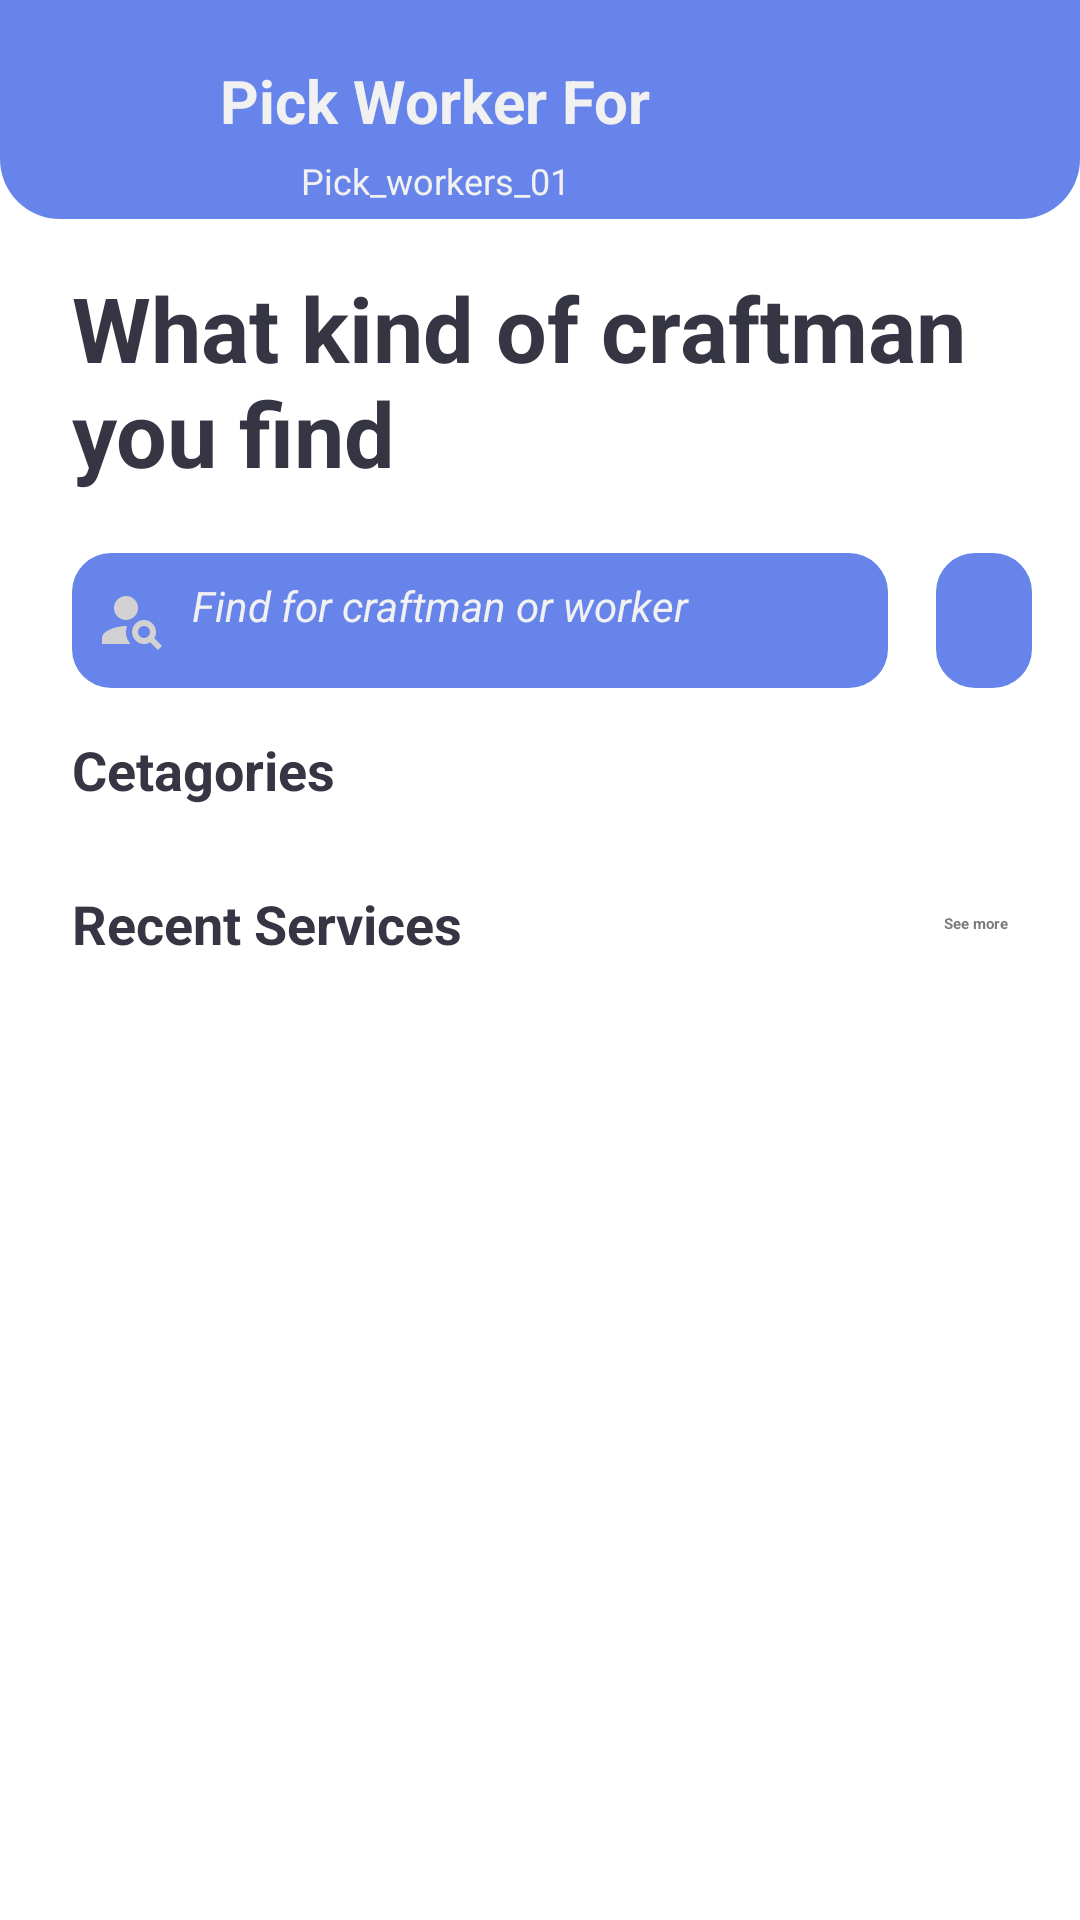

This screen was rendered from an Android layout file. Write that file and the resources it references.
<!-- AndroidManifest.xml: application theme Theme.PickWorkers -->
<!-- res/layout/fragment_first.xml -->
<?xml version="1.0" encoding="utf-8"?>
<androidx.constraintlayout.widget.ConstraintLayout xmlns:android="http://schemas.android.com/apk/res/android"
    xmlns:app="http://schemas.android.com/apk/res-auto"
    xmlns:tools="http://schemas.android.com/tools"
    android:layout_width="match_parent"
    android:layout_height="match_parent"
    tools:context=".Activity.firstFragment">

    <ScrollView
        android:id="@+id/scrollView2"
        android:layout_width="match_parent"
        android:layout_height="0dp"
        app:layout_constraintBottom_toBottomOf="parent"
        app:layout_constraintEnd_toEndOf="parent"
        app:layout_constraintStart_toStartOf="parent"
        app:layout_constraintTop_toTopOf="parent">

        <LinearLayout
            android:layout_width="match_parent"
            android:layout_height="wrap_content"
            android:orientation="vertical">

            <androidx.constraintlayout.widget.ConstraintLayout
                android:layout_width="match_parent"
                android:layout_height="0dp"
                android:layout_weight="1">
                <androidx.constraintlayout.widget.ConstraintLayout
                    android:id="@+id/line1"
                    android:background="@drawable/header"
                    android:layout_width="match_parent"
                    android:layout_height="wrap_content"
                    android:layout_marginTop="20dp"
                    android:orientation="horizontal"
                    app:layout_constraintStart_toStartOf="parent">

                    <ImageView
                        android:id="@+id/profileimageView"
                        android:layout_width="46dp"
                        android:layout_height="53dp"
                        android:layout_marginTop="20dp"
                        android:layout_marginEnd="24dp"
                        android:layout_marginBottom="10dp"
                        app:layout_constraintEnd_toEndOf="parent"
                        app:layout_constraintTop_toTopOf="parent"
                        app:srcCompat="@drawable/profile" />

                    <TextView
                        android:id="@+id/textView"
                        android:layout_width="wrap_content"
                        android:layout_height="wrap_content"
                        android:text="Pick Worker For"
                        android:textColor="@color/cardText_color"
                        android:textSize="20dp"
                        android:textStyle="bold"
                        app:layout_constraintEnd_toStartOf="@+id/profileimageView"
                        app:layout_constraintStart_toStartOf="parent"
                        app:layout_constraintTop_toTopOf="@+id/profileimageView" />

                    <TextView
                        android:id="@+id/textView2"
                        android:layout_width="wrap_content"
                        android:layout_height="wrap_content"
                        android:text="Pick_workers_01"
                        android:textColor="@color/cardText_color"
                        android:textSize="12dp"
                        app:layout_constraintBottom_toBottomOf="@+id/profileimageView"
                        app:layout_constraintEnd_toEndOf="@+id/textView"
                        app:layout_constraintStart_toStartOf="@+id/textView"
                        app:layout_constraintTop_toBottomOf="@+id/textView" />
                </androidx.constraintlayout.widget.ConstraintLayout>



                <TextView
                    android:id="@+id/textView3"
                    android:layout_width="match_parent"
                    android:layout_height="wrap_content"
                    android:layout_marginStart="24dp"
                    android:layout_marginTop="16dp"
                    android:text="What kind of craftman you find"
                    android:textColor="#353544"
                    android:textSize="30sp"
                    android:textStyle="bold"
                    app:layout_constraintStart_toStartOf="parent"
                    app:layout_constraintTop_toBottomOf="@+id/line1" />

                <LinearLayout
                    android:id="@+id/linearLayout"
                    android:layout_width="match_parent"
                    android:layout_height="wrap_content"
                    android:layout_marginStart="24dp"
                    android:layout_marginTop="20dp"
                    android:orientation="horizontal"
                    app:layout_constraintStart_toStartOf="parent"
                    app:layout_constraintTop_toBottomOf="@+id/textView3">

                    <EditText
                        android:id="@+id/editTextTextPersonName"
                        android:layout_width="wrap_content"
                        android:layout_height="45dp"
                        android:layout_marginEnd="16dp"
                        android:layout_weight="1"
                        android:background="@drawable/edittext_background"
                        android:drawableStart="@drawable/baseline_person_search_24"
                        android:drawablePadding="8dp"
                        android:ems="10"
                        android:inputType="textPersonName"
                        android:padding="8dp"
                        android:hint="Find for craftman or worker"
                        android:textColor="@color/cardText_color"
                        android:textColorHint="@color/cardText_color"
                        android:textSize="14sp"
                        android:textStyle="italic" />

                    <androidx.constraintlayout.widget.ConstraintLayout
                        android:layout_width="wrap_content"
                        android:layout_height="match_parent"
                        android:layout_marginEnd="16dp"
                        android:background="@drawable/edittext_background">

                        <ImageView
                            android:id="@+id/imageView2"
                            android:layout_width="wrap_content"
                            android:layout_height="wrap_content"
                            android:layout_marginStart="16dp"
                            android:layout_marginEnd="16dp"
                            android:background="@drawable/edittext_background"
                            app:layout_constraintBottom_toBottomOf="parent"
                            app:layout_constraintEnd_toEndOf="parent"
                            app:layout_constraintStart_toStartOf="parent"
                            app:layout_constraintTop_toTopOf="parent"
                            app:srcCompat="@drawable/baseline_filter_list_24" />

                    </androidx.constraintlayout.widget.ConstraintLayout>

                </LinearLayout>

                <TextView
                    android:id="@+id/cat_text"
                    android:layout_width="wrap_content"
                    android:layout_height="wrap_content"
                    android:layout_marginTop="15dp"
                    android:text="Cetagories"
                    android:textColor="#353544"
                    android:textSize="18sp"
                    android:textStyle="bold"
                    app:layout_constraintBottom_toTopOf="@+id/view1"
                    app:layout_constraintStart_toStartOf="@+id/linearLayout"
                    app:layout_constraintTop_toBottomOf="@+id/linearLayout" />

                <androidx.recyclerview.widget.RecyclerView
                    android:id="@+id/view1"
                    android:layout_width="match_parent"
                    android:layout_height="0dp"
                    android:layout_marginTop="12dp"
                    android:clipToPadding="false"
                    android:paddingStart="22dp"
                    android:paddingEnd="22dp"
                    app:layout_constraintTop_toBottomOf="@+id/cat_text"
                    tools:layout_editor_absoluteX="0dp" />

                <TextView
                    android:id="@+id/textView4"
                    android:layout_width="wrap_content"
                    android:layout_height="wrap_content"
                    android:layout_marginStart="24dp"
                    android:layout_marginTop="15dp"
                    android:text="Recent Services"
                    android:textColor="#353544"
                    android:textSize="18sp"
                    android:textStyle="bold"
                    app:layout_constraintStart_toStartOf="parent"
                    app:layout_constraintTop_toBottomOf="@+id/view1" />

                <TextView
                    android:id="@+id/textView5"
                    android:layout_width="wrap_content"
                    android:layout_height="wrap_content"
                    android:layout_marginEnd="24dp"
                    android:text="See more"
                    android:textColor="#7C7C7C"
                    android:textStyle="bold"
                    app:layout_constraintBottom_toBottomOf="@+id/textView4"
                    app:layout_constraintEnd_toEndOf="parent"
                    app:layout_constraintTop_toTopOf="@+id/textView4" />

                <androidx.recyclerview.widget.RecyclerView
                    android:id="@+id/view2"
                    android:layout_width="match_parent"
                    android:layout_height="wrap_content"
                    android:layout_marginTop="15dp"
                    android:clipToPadding="false"
                    android:paddingStart="24dp"
                    android:paddingEnd="24dp"
                    app:layout_constraintEnd_toEndOf="parent"
                    app:layout_constraintHorizontal_bias="0.0"
                    app:layout_constraintStart_toStartOf="parent"
                    app:layout_constraintTop_toBottomOf="@+id/textView4" />

            </androidx.constraintlayout.widget.ConstraintLayout>
        </LinearLayout>
    </ScrollView>


</androidx.constraintlayout.widget.ConstraintLayout>
<!-- resources referenced by this layout -->
<resources>
  <color name="cardText_color">#F1F1F1</color>
  <!-- drawable baseline_filter_list_24 (drawable) -->
  <vector android:height="24dp" android:tint="#D2D2D2"
      android:viewportHeight="24" android:viewportWidth="24"
      android:width="24dp" xmlns:android="http://schemas.android.com/apk/res/android">
      <path android:fillColor="@android:color/white" android:pathData="M10,18h4v-2h-4v2zM3,6v2h18L21,6L3,6zM6,13h12v-2L6,11v2z"/>
  </vector>
  <!-- drawable baseline_person_search_24 (drawable) -->
  <vector android:height="24dp" android:tint="#D2D2D2"
      android:viewportHeight="24" android:viewportWidth="24"
      android:width="24dp" xmlns:android="http://schemas.android.com/apk/res/android">
      <path android:fillColor="@android:color/white" android:pathData="M10,8m-4,0a4,4 0,1 1,8 0a4,4 0,1 1,-8 0"/>
      <path android:fillColor="@android:color/white" android:pathData="M10.35,14.01C7.62,13.91 2,15.27 2,18v2h9.54C9.07,17.24 10.31,14.11 10.35,14.01z"/>
      <path android:fillColor="@android:color/white" android:pathData="M19.43,18.02C19.79,17.43 20,16.74 20,16c0,-2.21 -1.79,-4 -4,-4s-4,1.79 -4,4c0,2.21 1.79,4 4,4c0.74,0 1.43,-0.22 2.02,-0.57L20.59,22L22,20.59L19.43,18.02zM16,18c-1.1,0 -2,-0.9 -2,-2c0,-1.1 0.9,-2 2,-2s2,0.9 2,2C18,17.1 17.1,18 16,18z"/>
  </vector>
  <!-- drawable edittext_background (drawable) -->
  <?xml version="1.0" encoding="utf-8"?>
  <selector xmlns:android="http://schemas.android.com/apk/res/android">
  <item>
      <shape android:shape="rectangle">
          <corners android:radius="13dp"/>
          <solid android:color="@color/card_color"/>
      </shape>
  </item>
  </selector>
  <!-- drawable header (drawable) -->
  <?xml version="1.0" encoding="utf-8"?>
  <selector xmlns:android="http://schemas.android.com/apk/res/android">
      <item>
          <shape android:shape="rectangle">
              <solid android:color="@color/card_color"/>
              <corners android:bottomLeftRadius="20dp"
                  android:bottomRightRadius="20dp"/>
          </shape>
      </item>
  </selector>
  <!-- drawable profile: png bitmap (drawable, 7592 bytes) -->
  <style name="Theme.PickWorkers" parent="Theme.AppCompat.Light.NoActionBar">
          
          <item name="colorPrimary">@color/cardText_color</item>
          <item name="colorPrimaryDark">@color/card_color</item>
          <item name="colorAccent">@color/card_color</item>
          
      </style>
  <color name="card_color">#6784EA</color>
</resources>
